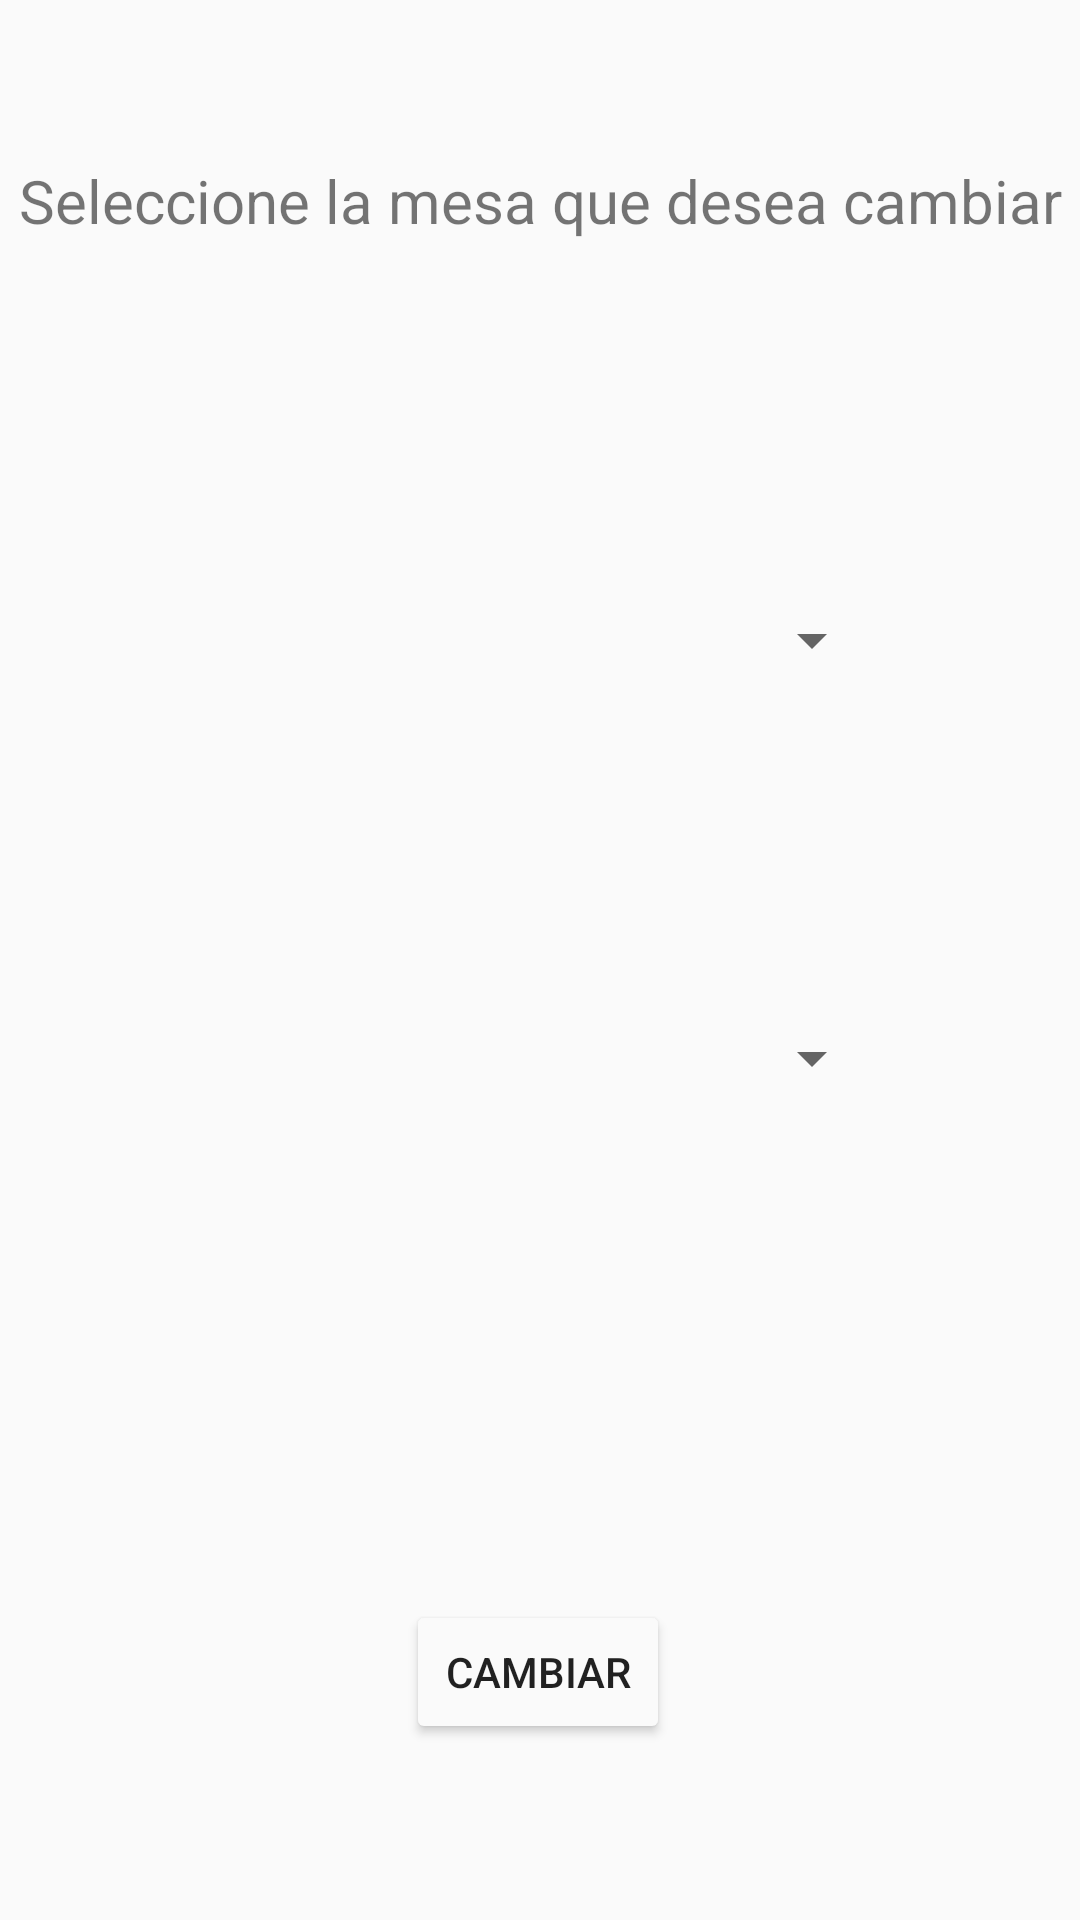

Reconstruct the res/layout file that produces this screen, plus the resources it refers to.
<!-- AndroidManifest.xml: application theme Theme.Galeria -->
<!-- res/layout/change_table_dialog.xml -->
<?xml version="1.0" encoding="utf-8"?>
<android.support.constraint.ConstraintLayout xmlns:android="http://schemas.android.com/apk/res/android"
    xmlns:app="http://schemas.android.com/apk/res-auto"
    xmlns:tools="http://schemas.android.com/tools"
    android:layout_width="match_parent"
    android:layout_height="210dp">

    <Spinner
        android:id="@+id/spinMesaDestino"
        android:layout_width="230dp"
        android:layout_height="wrap_content"
        app:layout_constraintBottom_toBottomOf="parent"
        app:layout_constraintEnd_toEndOf="parent"
        app:layout_constraintHorizontal_bias="0.497"
        app:layout_constraintStart_toStartOf="parent"
        app:layout_constraintTop_toTopOf="parent"
        app:layout_constraintVertical_bias="0.553" />

    <Button
        android:id="@+id/bCambiar"
        android:layout_width="wrap_content"
        android:layout_height="wrap_content"
        android:backgroundTint="@color/defecto"
        android:text="Cambiar"
        app:layout_constraintBottom_toBottomOf="parent"
        app:layout_constraintEnd_toEndOf="parent"
        app:layout_constraintHorizontal_bias="0.498"
        app:layout_constraintStart_toStartOf="parent"
        app:layout_constraintTop_toTopOf="parent"
        app:layout_constraintVertical_bias="0.901" />

    <TextView
        android:id="@+id/textView4"
        android:layout_width="wrap_content"
        android:layout_height="wrap_content"
        android:layout_marginStart="10dp"
        android:layout_marginEnd="10dp"
        android:text="Seleccione la mesa que desea cambiar"
        android:textSize="20sp"
        app:layout_constraintBottom_toBottomOf="parent"
        app:layout_constraintEnd_toEndOf="parent"
        app:layout_constraintHorizontal_bias="0.503"
        app:layout_constraintStart_toStartOf="parent"
        app:layout_constraintTop_toTopOf="parent"
        app:layout_constraintVertical_bias="0.087" />

    <Spinner
        android:id="@+id/spinMesaOrig"
        android:layout_width="230dp"
        android:layout_height="wrap_content"
        app:layout_constraintBottom_toBottomOf="parent"
        app:layout_constraintEnd_toEndOf="parent"
        app:layout_constraintHorizontal_bias="0.497"
        app:layout_constraintStart_toStartOf="parent"
        app:layout_constraintTop_toTopOf="parent"
        app:layout_constraintVertical_bias="0.327" />
</android.support.constraint.ConstraintLayout>
<!-- resources referenced by this layout -->
<resources>
  <color name="defecto">#FAFAFA</color>
  <style name="Theme.Galeria" parent="Theme.AppCompat.Light.DarkActionBar">
          
          <item name="colorPrimary">@color/purple_500</item>
          <item name="colorPrimaryDark">@color/purple_700</item>
          <item name="colorAccent">@color/teal_200</item>
          
      </style>
  <color name="purple_500">#A36A44</color>
  <color name="purple_700">#BD7435</color>
  <color name="teal_200">#FF03DAC5</color>
</resources>
